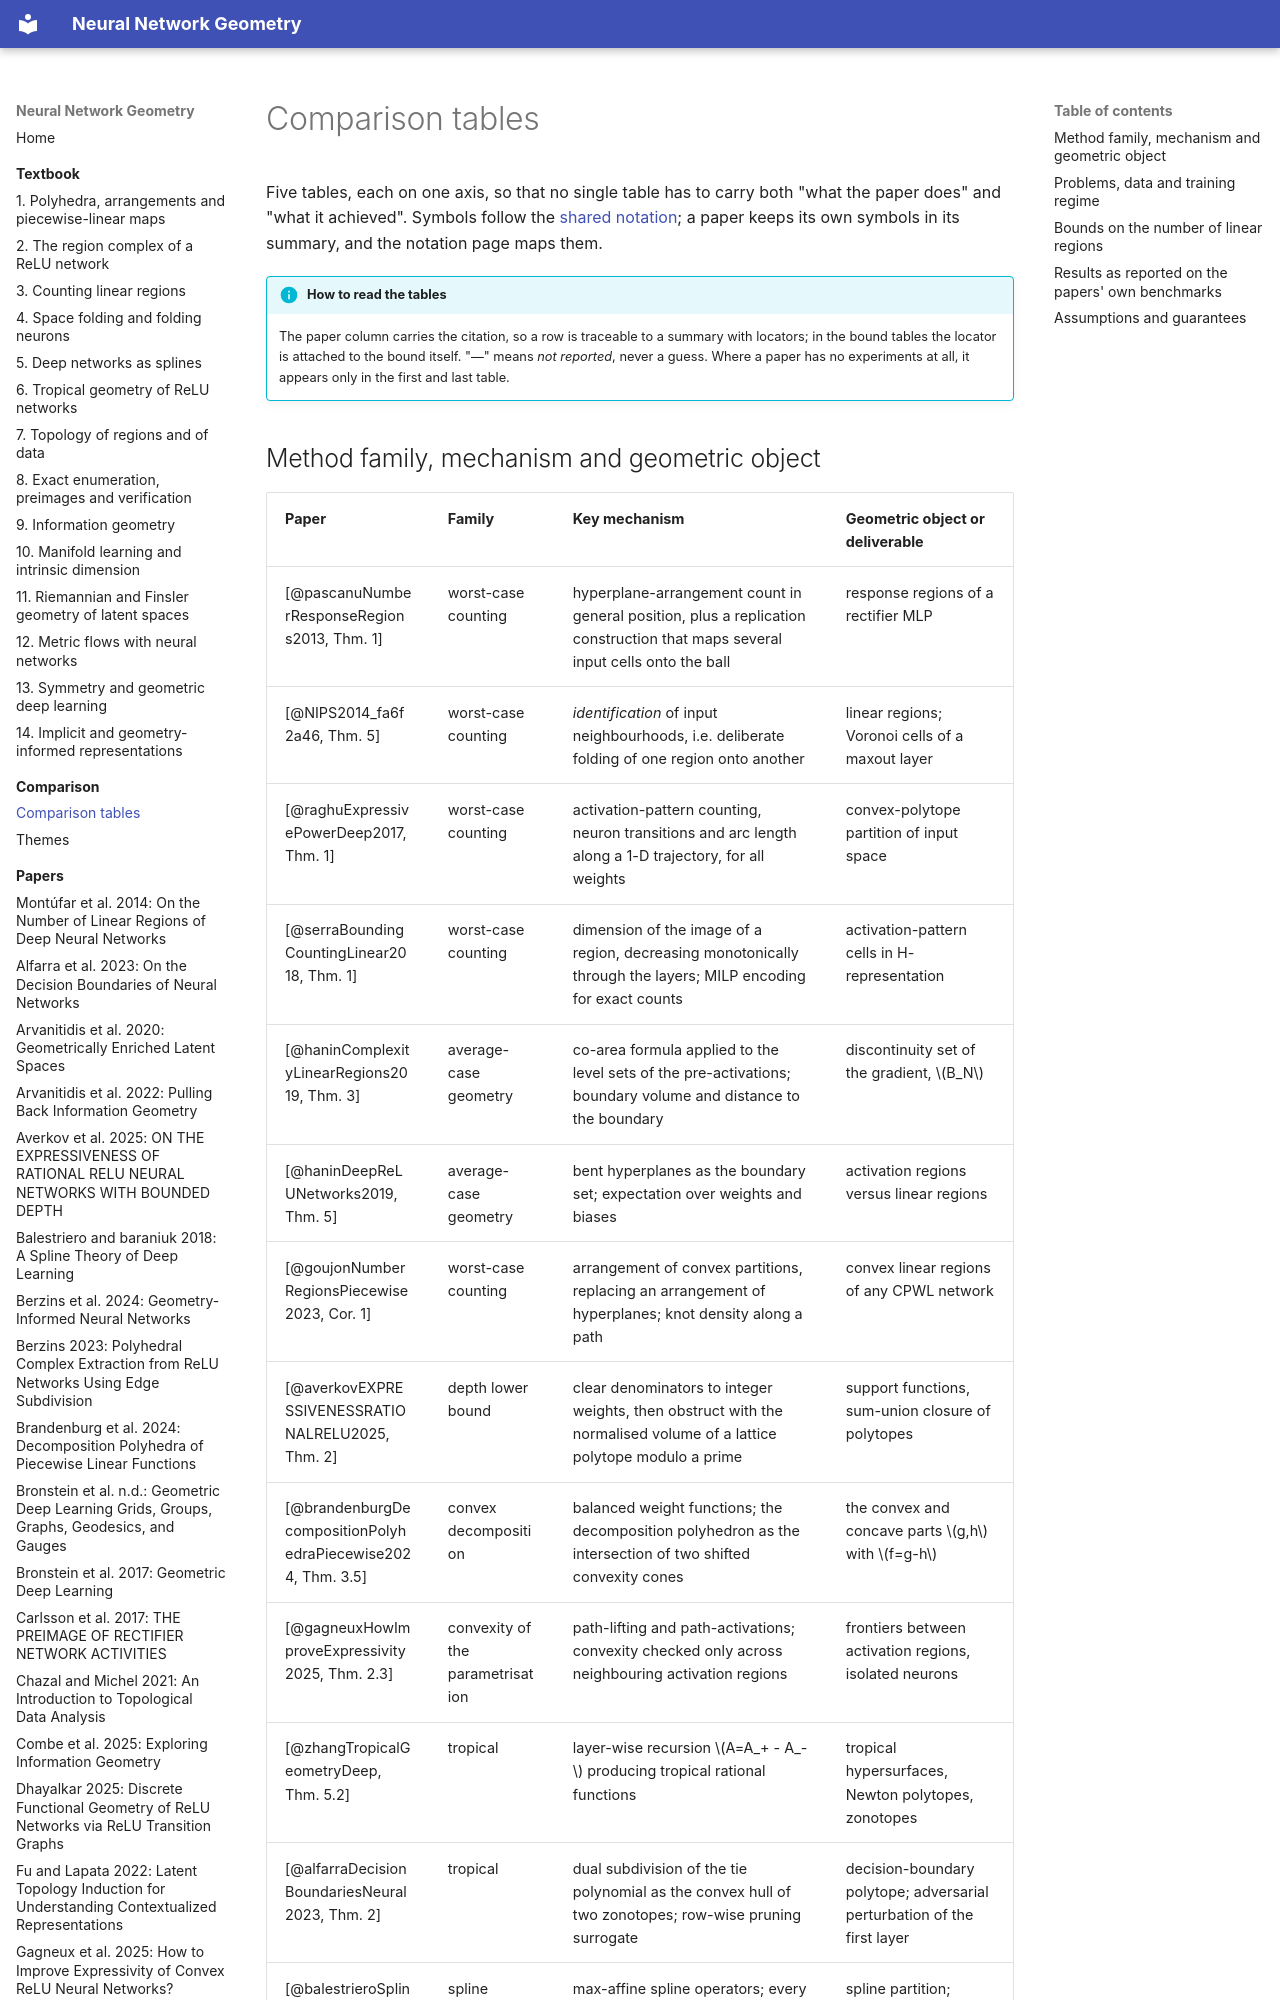

repository: Johanmkr/InfoBase-NNgeometry · page: comparison/tables/index.html · generator: mkdocs

---
title: Comparison tables
built_from:
  NIPS2014_fa6f2a46: e11f3b75c4ab
  alfarraDecisionBoundariesNeural2023: a305d52d8025
  arvanitidisGeometricallyEnrichedLatent2020: 1e269d18ad0c
  arvanitidisPullingBackInformation2022: b6e2d23bcb04
  averkovEXPRESSIVENESSRATIONALRELU2025: e57bb3498e66
  balestrieroSplineTheoryDeep2018: c06113a95fb7
  berzinsGeometryInformedNeuralNetworks2024: 7622243e3191
  berzinsPolyhedralComplexExtraction2023: ce2242f7b108
  brandenburgDecompositionPolyhedraPiecewise2024: 307dddfb6bce
  bronsteinGeometricDeepLearning: 6abf4c1c9edc
  bronsteinGeometricDeepLearning2017: c17967a216bb
  carlssonPREIMAGERECTIFIERNETWORK2017: c2b08537722e
  chazalIntroductionTopologicalData2021: ac2d04605929
  combeExploringInformationGeometry2025: f2e5daaa2fa6
  dhayalkarDiscreteFunctionalGeometry2025: 6c54339045f0
  fuLatentTopologyInduction2022: c2ba4261ab8e
  gagneuxHowImproveExpressivity2025: 3626abad8f47
  goujonNumberRegionsPiecewise2023: fb83a40ca26c
  grigsbyHiddenSymmetriesReLU: 2b3f7998f609
  halversonMetricFlowsNeural2024: 2fd2a25dba82
  haninComplexityLinearRegions2019: 438efc947567
  haninDeepReLUNetworks2019: d172a42e0d06
  humayunSplineCamExactVisualization2024: e413cd7b883c
  keupOrigamiDimensionsHow2022: eb997e66ea80
  lewandowskiExploitingSpaceFolding2026: 79b187d59987
  lewandowskiSpaceFoldsReLU2024: c213be11a02d
  liuIntegratingGeometriesReLU2023a: 74fb72720d6b
  liuReLUNeuralNetworks2023: 0877601e9e2e
  masdenAlgorithmicDeterminationCombinatorial2022: 83d84f985dd7
  meilaManifoldLearningWhat2023: 9d14430d7f11
  nielsenElementaryIntroductionInformation2020: 68ed040d3708
  pakLecturesDiscretePolyhedral: b12d340fddd1
  pascanuNumberResponseRegions2013: 3fae3832ff4c
  phuongFunctionalVsParametric2019: 79b70de62319
  pouplinIdentifyingLatentDistances2023: d11ea5c75a33
  raghuExpressivePowerDeep2017: effafc1ee765
  sattelbergLocallyLinearAttributes2023: 731de219deef
  serraBoundingCountingLinear2018: 9cdce7bede89
  villarFullyCovariantMachine2023: 206ac70ee271
  vincentReachablePolyhedralMarching2021: 7fe473aac8ec
  zhangTropicalGeometryDeep: 56eee67d20f1
---

# Comparison tables

Five tables, each on one axis, so that no single table has to carry both "what the paper does" and
"what it achieved". Symbols follow the [shared notation](../notation.md); a paper keeps its own
symbols in its summary, and the notation page maps them.

!!! info "How to read the tables"
    The paper column carries the citation, so a row is traceable to a summary with locators; in the
    bound tables the locator is attached to the bound itself. "—" means *not reported*, never a
    guess. Where a paper has no experiments at all, it appears only in the first and last table.
